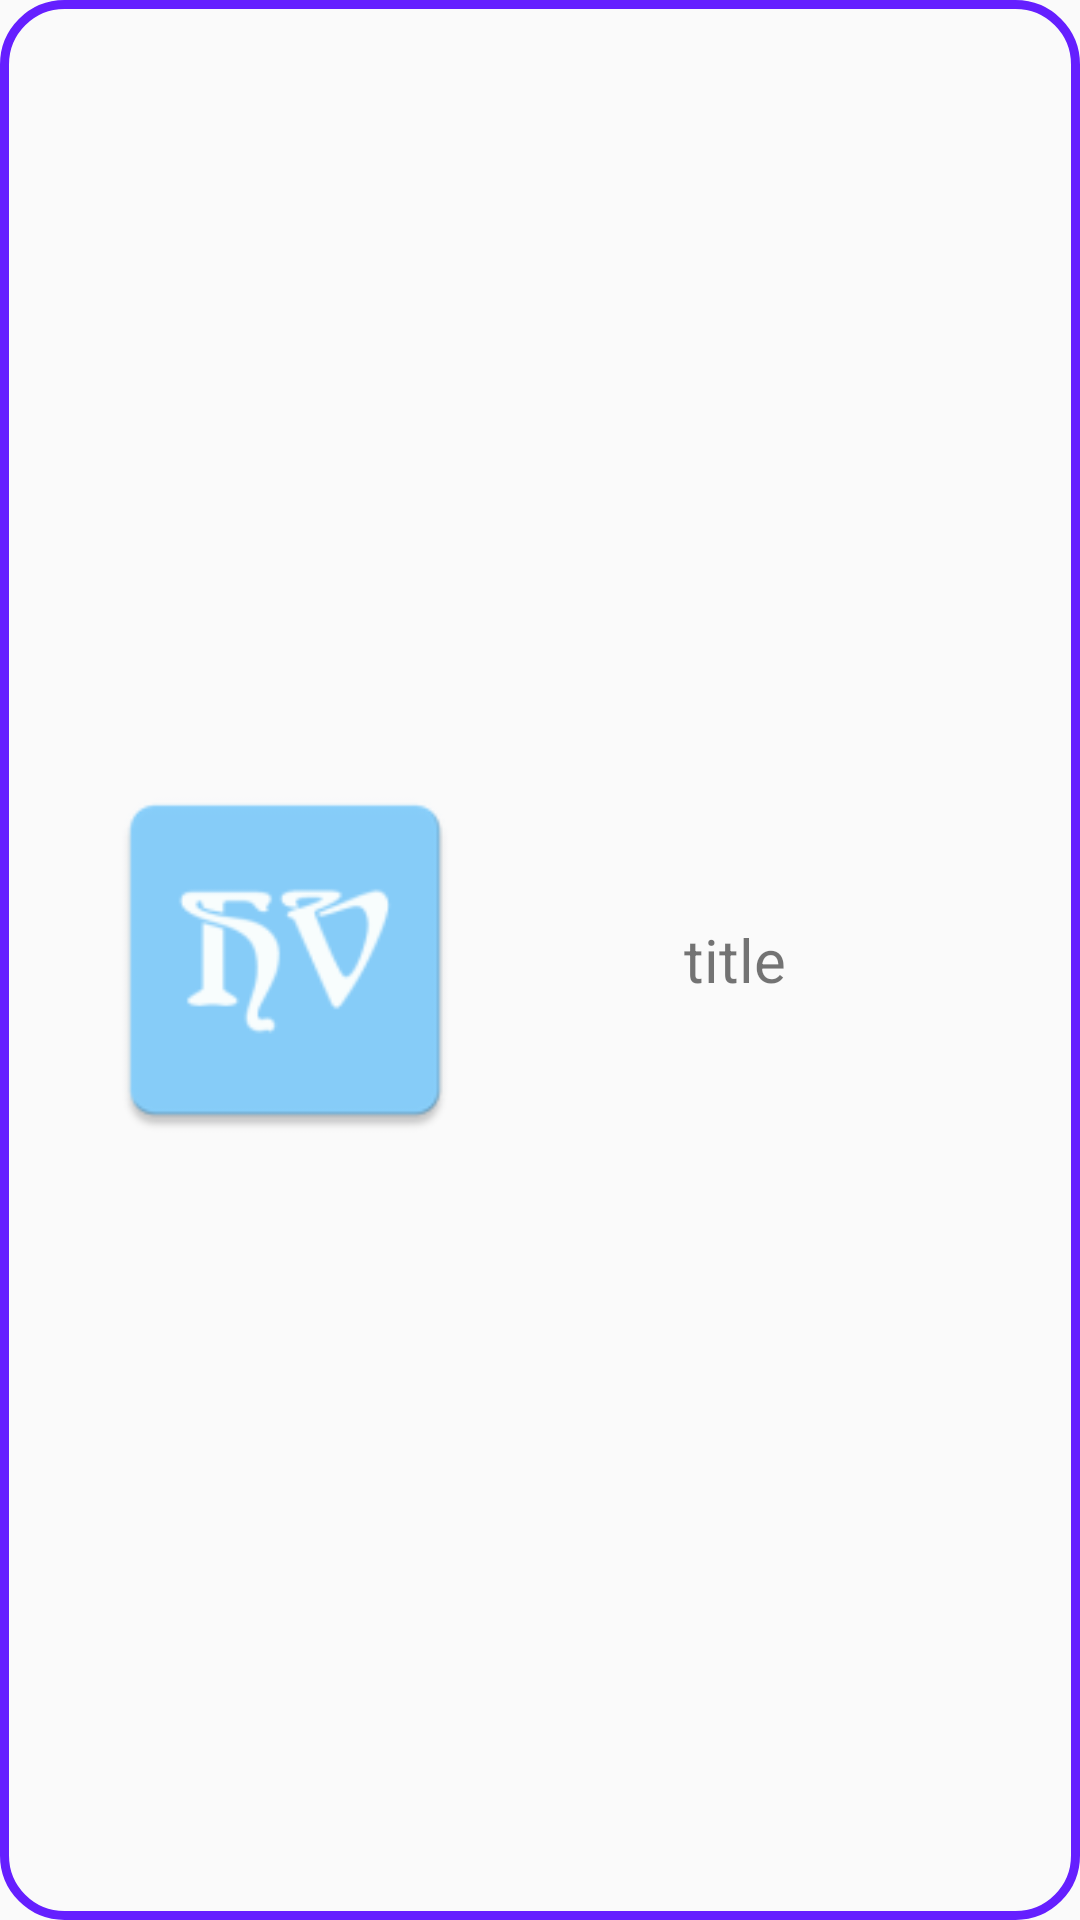

Android layout source for this screen:
<!-- AndroidManifest.xml: application theme AppTheme -->
<!-- res/layout/favorite_thumbnail.xml -->
<?xml version="1.0" encoding="utf-8"?>
<LinearLayout
    xmlns:android="http://schemas.android.com/apk/res/android" android:layout_width="match_parent"
    android:layout_height="match_parent" android:orientation="horizontal"
    android:background="@drawable/customborder">

    <ImageView
        android:layout_width="150dp"
        android:layout_height="150dp"
        android:id="@+id/image_logo"
        android:layout_gravity="center_vertical"
        android:src="@mipmap/ic_launcher"
        android:paddingLeft="20dp"/>

    <TextView
        android:layout_width="match_parent"
        android:layout_height="wrap_content"
        android:id="@+id/text_name"
        android:text="title"
        android:textSize="20dp"
        android:paddingRight="20dp"
        android:layout_gravity="center_horizontal|center_vertical"
        android:textAlignment="center" />

</LinearLayout>
<!-- resources referenced by this layout -->
<resources>
  <!-- drawable customborder (drawable) -->
  <?xml version="1.0" encoding="utf-8"?>
  <shape xmlns:android="http://schemas.android.com/apk/res/android" android:shape="rectangle">
      <corners android:radius="20dp"/>
      <padding android:left="10dp" android:right="10dp" android:top="10dp" android:bottom="10dp"/>
      <stroke android:width="3dp" android:color="#651FFF"/>
  </shape>
  <!-- mipmap ic_launcher: png bitmap (mipmap-hdpi, 1855 bytes) -->
  <style name="AppTheme" parent="Theme.AppCompat.Light.DarkActionBar">
          
          <item name="colorPrimary">#87CEFA</item>
          <item name="colorPrimaryDark">#1DACD6</item>
          <item name="colorAccent">@color/colorAccent</item>
      </style>
  <!-- not gathered from this repository: default colours our renderer supplied (Android Studio template values) -->
  <color name="colorAccent">#FF03DAC5</color>
</resources>
